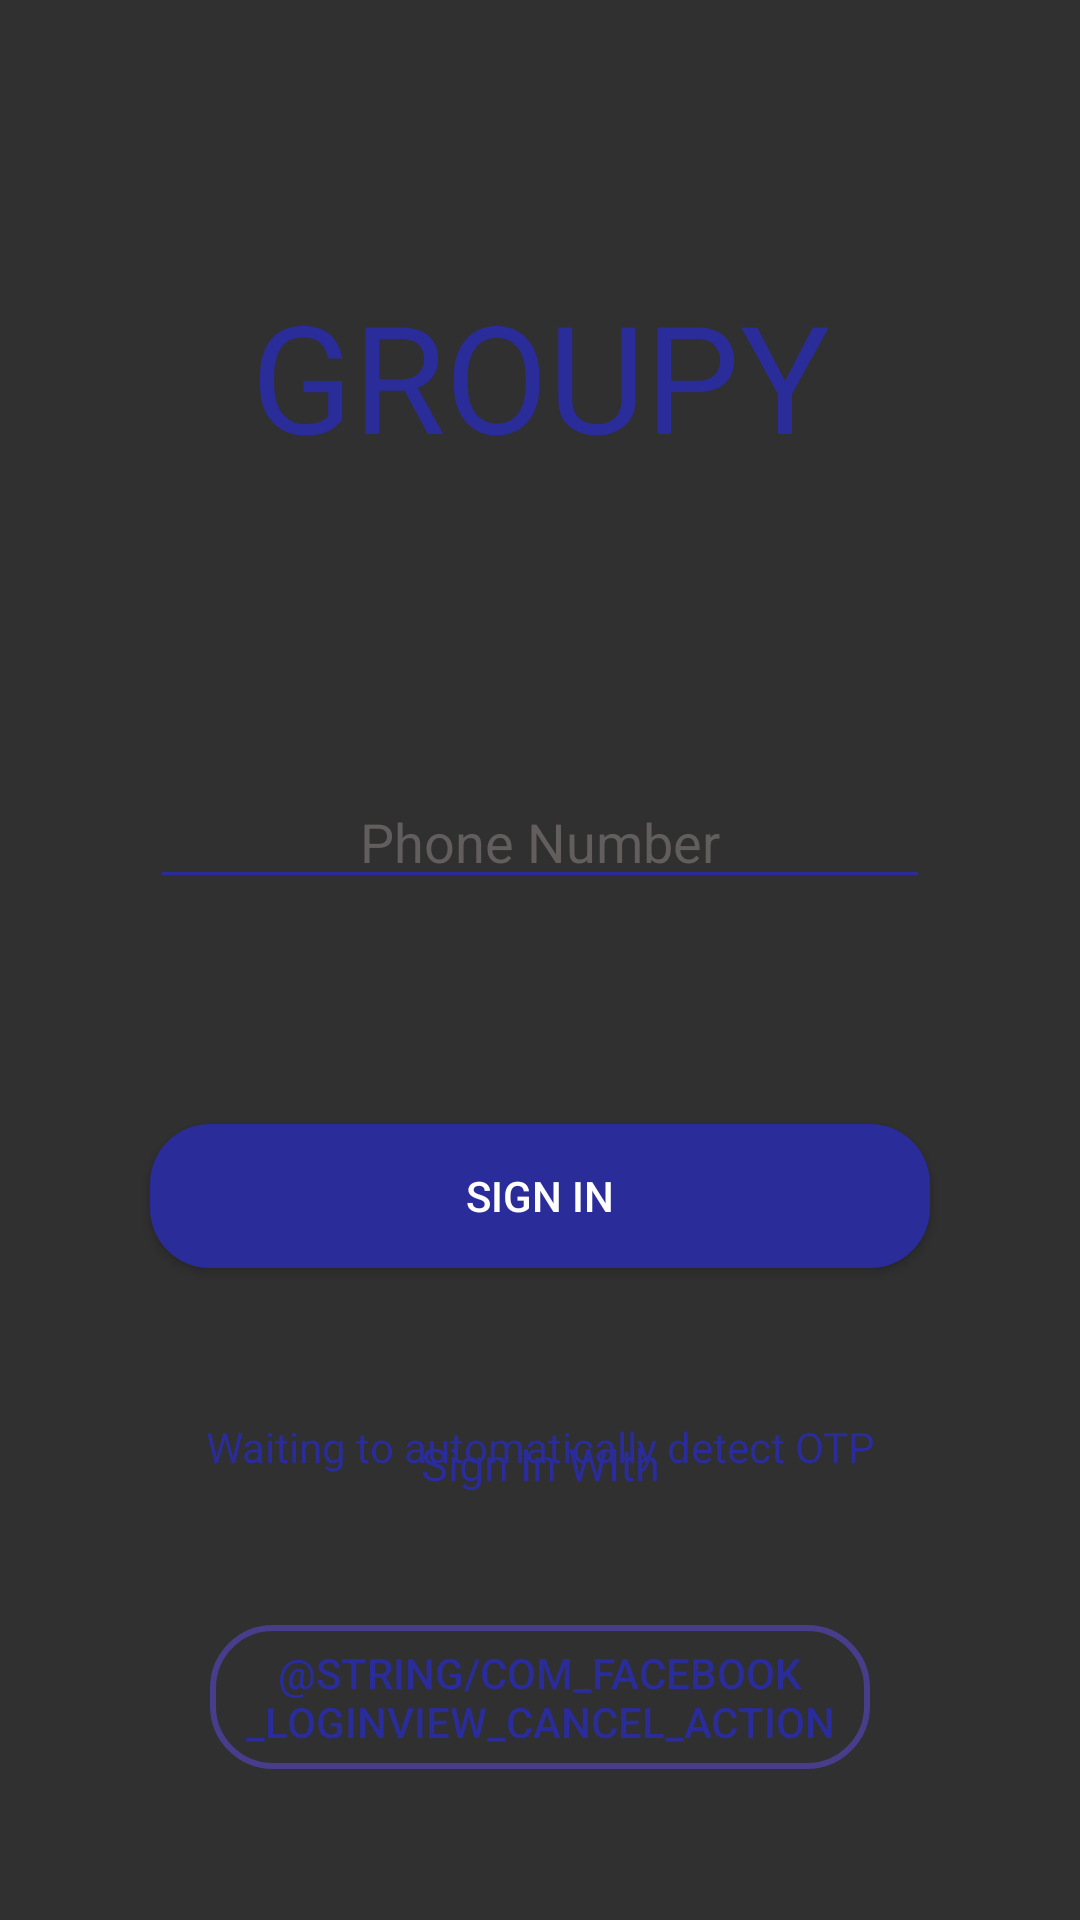

Android layout source for this screen:
<!-- AndroidManifest.xml: activity theme Theme.AppCompat.NoActionBar -->
<!-- res/layout/activity_main.xml -->
<?xml version="1.0" encoding="utf-8"?>
<androidx.constraintlayout.widget.ConstraintLayout xmlns:android="http://schemas.android.com/apk/res/android"
    xmlns:app="http://schemas.android.com/apk/res-auto"
    xmlns:tools="http://schemas.android.com/tools"
    android:layout_width="match_parent"
    android:layout_height="match_parent"
    tools:context=".SigningIn.MainActivity">

    <ImageView
        android:id="@+id/imageView"
        android:layout_width="match_parent"
        android:layout_height="match_parent"
        android:scaleType="fitXY"
        app:layout_constraintBottom_toBottomOf="parent"
        app:layout_constraintEnd_toEndOf="parent"
        app:layout_constraintHorizontal_bias="0.0"
        app:layout_constraintStart_toStartOf="parent"
        app:layout_constraintTop_toTopOf="parent"
        app:layout_constraintVertical_bias="0.0"
        app:srcCompat="@drawable/launcher" />

    <TextView
        android:id="@+id/textView"
        android:layout_width="wrap_content"
        android:layout_height="wrap_content"
        android:fontFamily="@font/bubbler_one"
        android:text="GROUPY"
        android:textColor="#2A2C9A"
        android:textSize="50sp"
        app:layout_constraintBottom_toBottomOf="@+id/imageView"
        app:layout_constraintEnd_toEndOf="parent"
        app:layout_constraintStart_toStartOf="parent"
        app:layout_constraintTop_toTopOf="@+id/imageView"
        app:layout_constraintVertical_bias="0.16" />

    <EditText
        android:id="@+id/phone"
        android:layout_width="match_parent"
        android:layout_height="wrap_content"
        android:layout_marginStart="50dp"
        android:layout_marginLeft="50dp"
        android:layout_marginTop="100dp"
        android:layout_marginEnd="50dp"
        android:layout_marginRight="50dp"
        android:backgroundTint="#2A2C9A"
        android:ems="10"
        android:gravity="center"
        android:hint="Phone Number"
        android:inputType="phone"
        android:textColor="#2A2C9A"
        android:textColorHint="#635E5E"
        android:textColorLink="#2A2C9A"
        app:layout_constraintEnd_toEndOf="parent"
        app:layout_constraintStart_toStartOf="parent"
        app:layout_constraintTop_toBottomOf="@+id/textView" />

    <Button
        android:id="@+id/signin"
        android:layout_width="match_parent"
        android:layout_height="wrap_content"
        android:layout_marginStart="50dp"
        android:layout_marginLeft="50dp"
        android:layout_marginTop="75dp"
        android:layout_marginEnd="50dp"
        android:layout_marginRight="50dp"
        android:background="@drawable/roundbutton"
        android:text="Sign In"
        app:layout_constraintEnd_toEndOf="parent"
        app:layout_constraintStart_toStartOf="parent"
        app:layout_constraintTop_toBottomOf="@+id/phone" />

    <TextView
        android:id="@+id/textView2"
        android:layout_width="match_parent"
        android:layout_height="0dp"
        android:layout_marginStart="50dp"
        android:layout_marginLeft="50dp"
        android:layout_marginEnd="50dp"
        android:layout_marginRight="50dp"
        android:layout_marginBottom="16dp"
        android:gravity="center"
        android:text="Sign In WIth"
        android:textColor="#2A2C9A"
        android:textSize="15sp"
        app:layout_constraintBottom_toTopOf="@+id/linearLayout"
        app:layout_constraintEnd_toEndOf="parent"
        app:layout_constraintStart_toStartOf="parent" />

    <LinearLayout
        android:id="@+id/linearLayout"
        android:layout_width="123dp"
        android:layout_height="26dp"

        android:layout_marginBottom="100dp"
        android:background="@null"
        android:elevation="0sp"
        android:gravity="center"
        android:orientation="horizontal"
        app:layout_constraintBottom_toBottomOf="parent"
        app:layout_constraintEnd_toEndOf="parent"
        app:layout_constraintStart_toStartOf="parent">

        <ImageButton
            android:id="@+id/imageButton"
            android:layout_width="10dp"
            android:layout_height="match_parent"
            android:layout_marginRight="20dp"
            android:layout_weight="1"
            android:background="@null"

            android:scaleType="fitXY"
            app:srcCompat="@drawable/facebook" />

        <ImageButton
            android:id="@+id/imageButton3"
            android:layout_width="10dp"
            android:layout_height="match_parent"
            android:layout_marginRight="20dp"
            android:layout_weight="1"
            android:background="@null"
            android:onClick="google"
            app:srcCompat="@drawable/google" />

        <ImageButton
            android:id="@+id/imageButton4"
            android:layout_width="10dp"
            android:layout_height="wrap_content"
            android:layout_weight="1"
            android:background="@null"
            android:scaleType="fitXY"
            app:srcCompat="@drawable/twitter" />
    </LinearLayout>

    <ProgressBar
        android:id="@+id/progressBar"
        style="?android:attr/progressBarStyle"
        android:layout_width="match_parent"
        android:layout_height="wrap_content"
        android:layout_marginStart="100dp"
        android:layout_marginLeft="100dp"
        android:layout_marginTop="75dp"
        android:layout_marginEnd="100dp"
        android:layout_marginRight="100dp"
        app:layout_constraintEnd_toEndOf="parent"
        app:layout_constraintStart_toStartOf="parent"
        app:layout_constraintTop_toBottomOf="@+id/phone" />

    <TextView
        android:id="@+id/textView3"
        android:layout_width="match_parent"
        android:layout_height="wrap_content"
        android:layout_marginStart="50dp"
        android:layout_marginLeft="50dp"
        android:layout_marginTop="50dp"
        android:layout_marginEnd="50dp"
        android:layout_marginRight="50dp"
        android:gravity="center"
        android:text="Waiting to automatically detect OTP"
        android:textColor="#2A2C9A"
        app:layout_constraintEnd_toEndOf="parent"
        app:layout_constraintStart_toStartOf="parent"
        app:layout_constraintTop_toBottomOf="@+id/signin" />

    <Button
        android:id="@+id/cancel"
        android:layout_width="match_parent"
        android:layout_height="wrap_content"
        android:layout_marginStart="70dp"
        android:layout_marginLeft="70dp"
        android:layout_marginTop="50dp"
        android:layout_marginEnd="70dp"
        android:layout_marginRight="70dp"
        android:background="@drawable/transperant_button"
        android:onClick="onCancel"
        android:text="@string/com_facebook_loginview_cancel_action"
        android:textColor="#2A2C9A"
        app:layout_constraintEnd_toEndOf="parent"
        app:layout_constraintStart_toStartOf="parent"
        app:layout_constraintTop_toBottomOf="@+id/textView3" />

</androidx.constraintlayout.widget.ConstraintLayout>
<!-- resources referenced by this layout -->
<resources>
  <!-- drawable facebook: png bitmap (drawable, 1435 bytes) -->
  <!-- drawable google: png bitmap (drawable, 772 bytes) -->
  <!-- drawable launcher: png bitmap (drawable, 671696 bytes) -->
  <!-- drawable roundbutton (drawable) -->
  <?xml version="1.0" encoding="utf-8"?>
  <shape xmlns:android="http://schemas.android.com/apk/res/android"
      android:shape="rectangle">
      <solid android:color="#2A2C9A" />
      <corners android:bottomRightRadius="20dp"
          android:bottomLeftRadius="20dp"
          android:topRightRadius="20dp"
          android:topLeftRadius="20dp"/>
  </shape>
  <!-- drawable transperant_button (drawable) -->
  <?xml version="1.0" encoding="utf-8"?>
  <selector xmlns:android="http://schemas.android.com/apk/res/android">
      <item>
          <shape android:shape="rectangle">
              
              <solid android:color="#00ffffff"/>
              
              <stroke android:color="#483D8B" android:width="2dp"/>
              <corners android:bottomRightRadius="20dp"
                  android:bottomLeftRadius="20dp"
                  android:topRightRadius="20dp"
                  android:topLeftRadius="20dp"/>
          </shape>
      </item>
  </selector>
  <!-- drawable twitter: png bitmap (drawable, 1393 bytes) -->
</resources>
